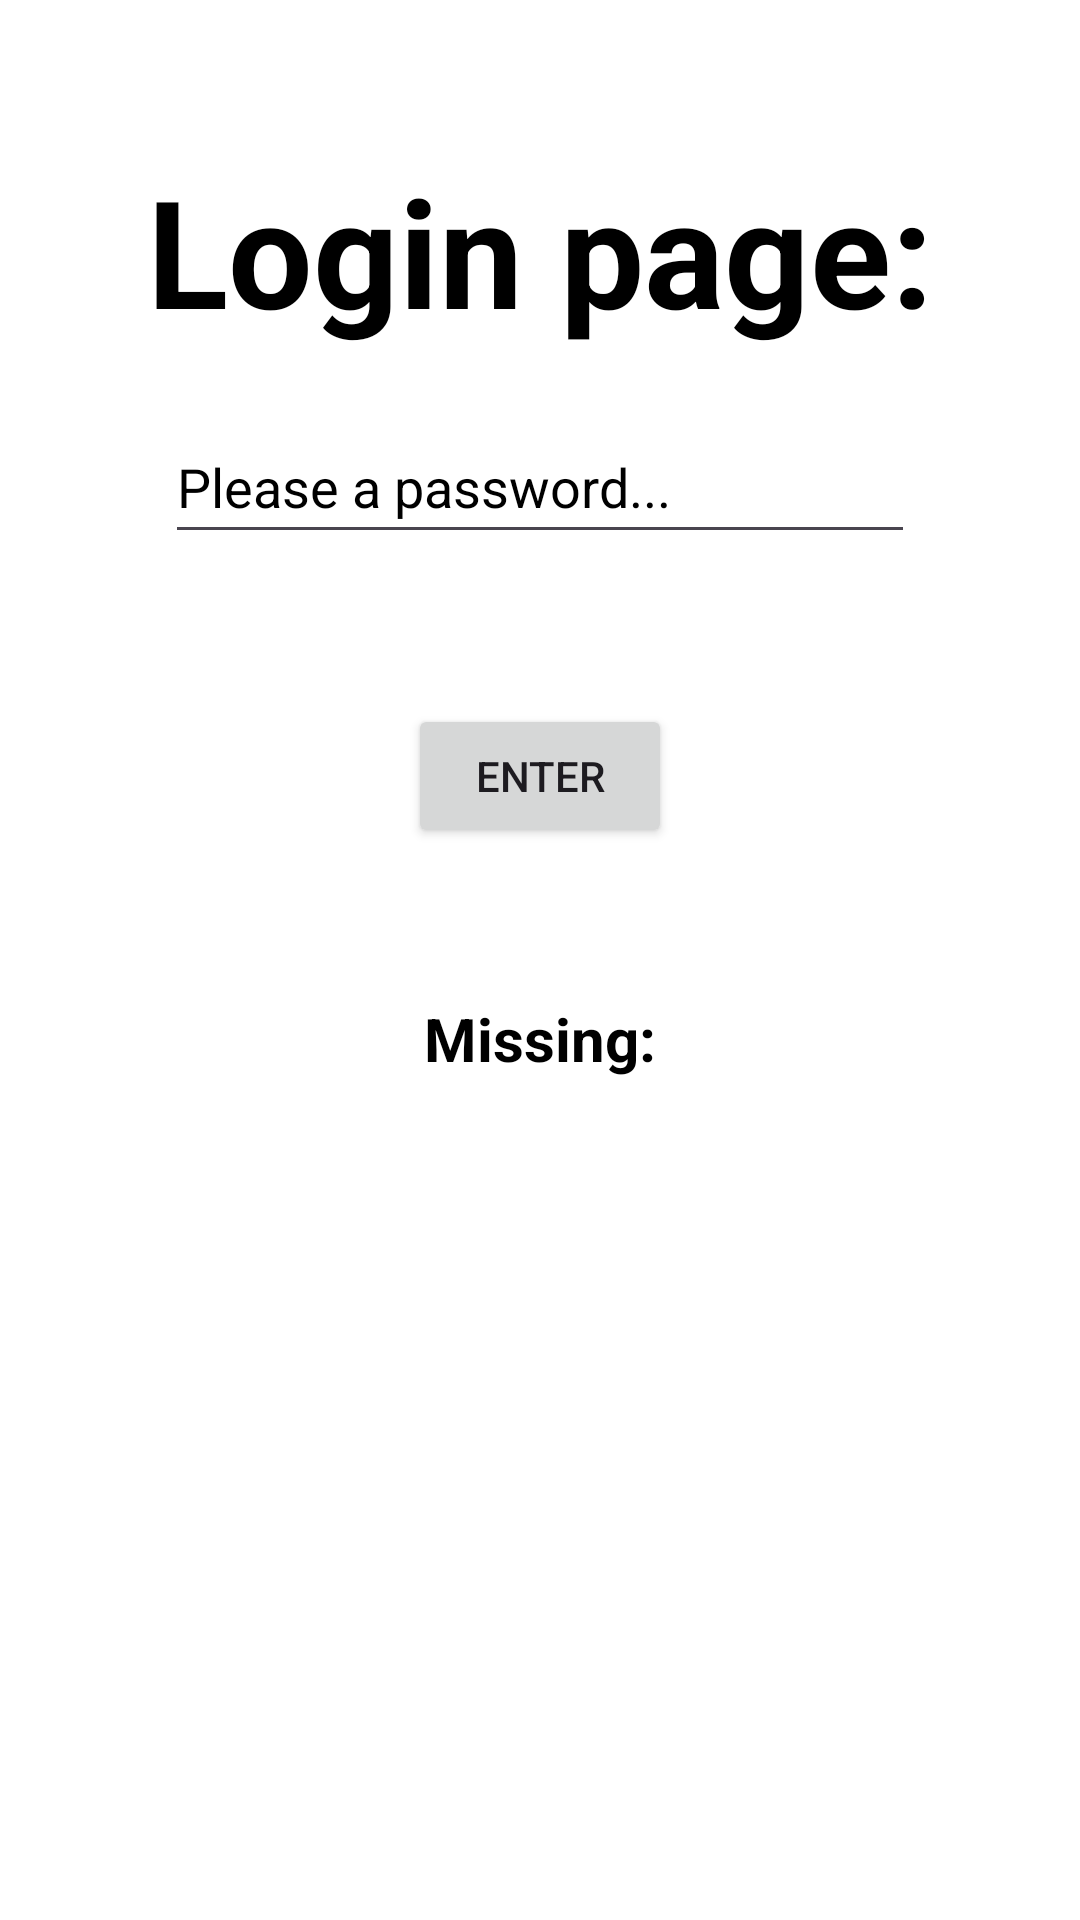

Write the Android layout XML for this screen, with the resource values it uses.
<!-- AndroidManifest.xml: application theme Theme.MobileSecurityEX1_SaarGamzo -->
<!-- res/layout/activity_main.xml -->
<?xml version="1.0" encoding="utf-8"?>
<RelativeLayout xmlns:android="http://schemas.android.com/apk/res/android"
    xmlns:app="http://schemas.android.com/apk/res-auto"
    xmlns:tools="http://schemas.android.com/tools"
    android:layout_width="match_parent"
    android:layout_height="match_parent"
    android:background="@color/white"
    tools:context=".MainActivity">

    <TextView
        android:id="@+id/TXT_headline"
        android:layout_width="wrap_content"
        android:layout_height="wrap_content"
        android:text="Login page:"
        android:textSize="50sp"
        android:textStyle="bold"
        android:textColor="@color/black"
        android:layout_centerHorizontal="true"
        android:layout_marginTop="50dp" />

    <EditText
        android:id="@+id/INPUT_password"
        android:layout_width="250dp"
        android:layout_height="wrap_content"
        android:layout_marginTop="20dp"
        android:layout_below="@id/TXT_headline"
        android:layout_centerInParent="true"
        android:hint="Please a password..."
        android:inputType="textPassword"
        android:minHeight="48dp"
        android:textColor="@color/black"
        android:textColorHint="@android:color/black" />

    <Button
        android:id="@+id/BTN_submitpassword"
        android:layout_width="wrap_content"
        android:layout_height="wrap_content"
        android:layout_below="@id/INPUT_password"
        android:text="Enter"
        android:layout_centerHorizontal="true"
        android:layout_marginTop="50dp" />

    <TextView
        android:id="@+id/TXT_missingStuff"
        android:layout_width="wrap_content"
        android:layout_height="wrap_content"
        android:text="Missing:"
        android:textSize="20sp"
        android:textStyle="bold"
        android:layout_below="@id/BTN_submitpassword"
        android:layout_centerHorizontal="true"
        android:layout_marginTop="50dp"
        android:textColor="@color/black"/>

</RelativeLayout>
<!-- resources referenced by this layout -->
<resources>
  <style name="Theme.MobileSecurityEX1_SaarGamzo" parent="Base.Theme.MobileSecurityEX1_SaarGamzo" />
  <style name="Base.Theme.MobileSecurityEX1_SaarGamzo" parent="Theme.Material3.DayNight.NoActionBar">
          
          
      </style>
  <!-- not gathered from this repository: default colours our renderer supplied (Android Studio template values) -->
  <color name="black">#FF000000</color>
  <color name="white">#FFFFFFFF</color>
</resources>
